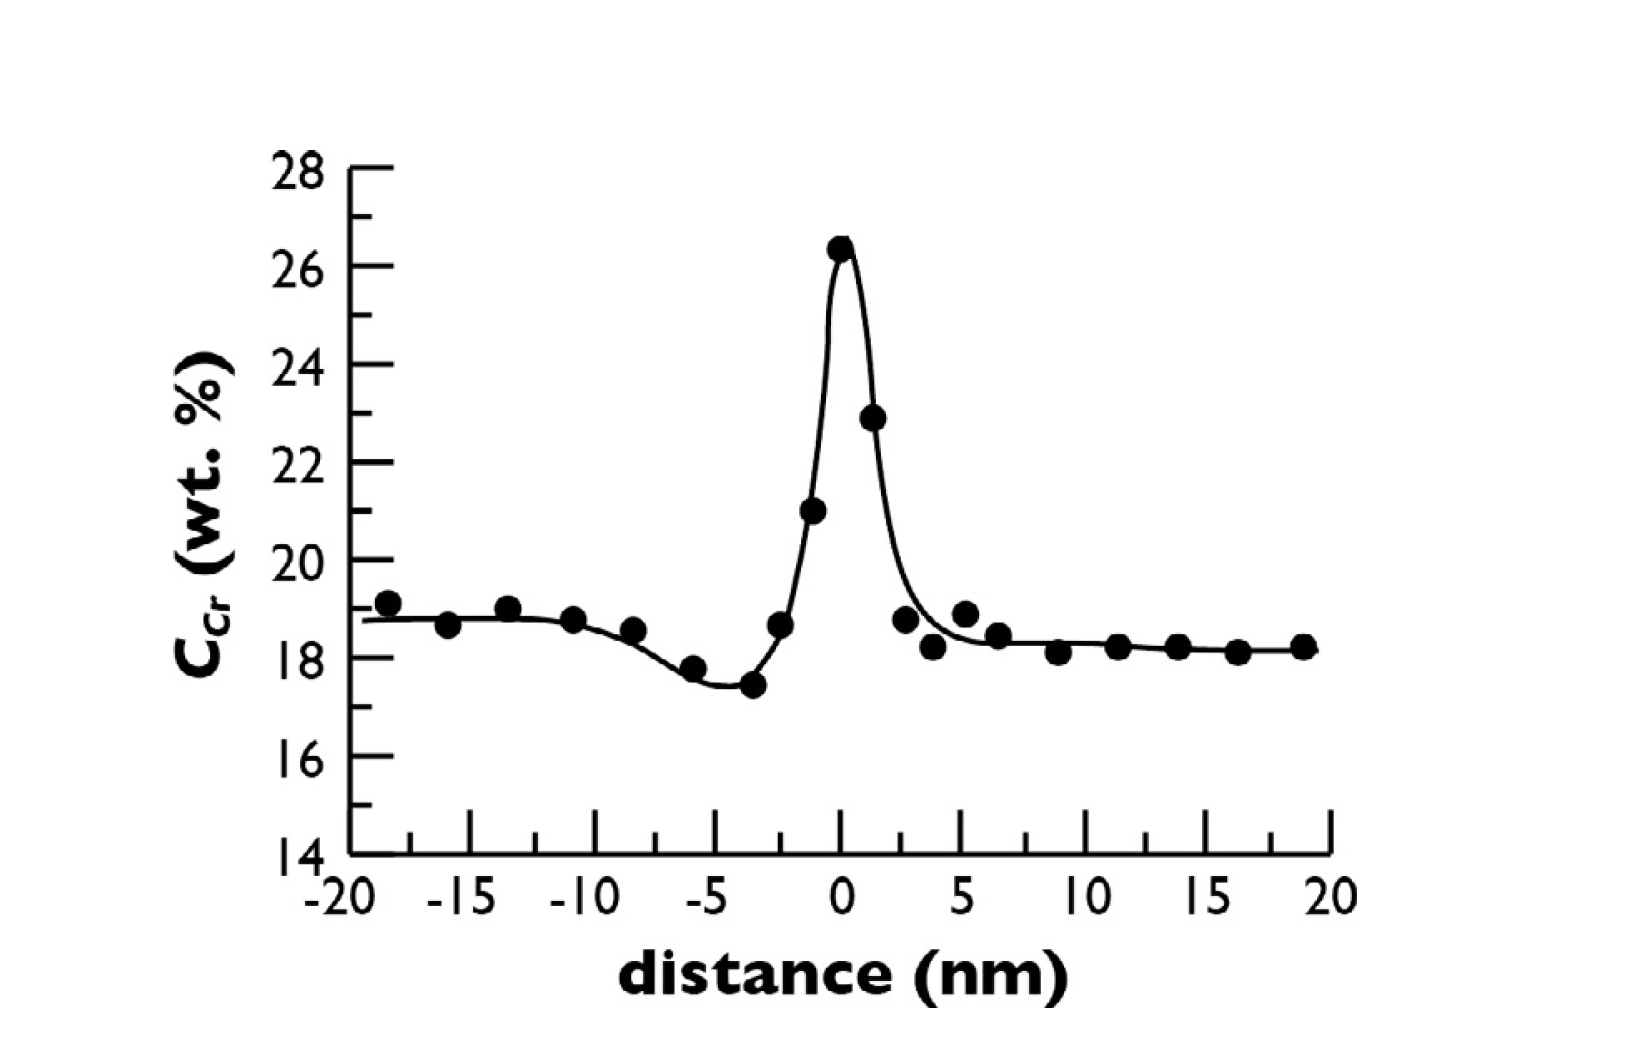

Values plotted in this chart, from the file beside it:
Distance; Concentration
-18.09; 18.81
-17.07; 18.81
-16.21; 18.69
-15.44; 18.81
-14.42; 18.83
-13.03; 18.81
-12.02; 18.79
-11.08; 18.79
-10.35; 18.65
-9.409; 18.48
-8.554; 18.56
-8.228; 18.24
-7.413; 17.99
-6.599; 17.73
-5.703; 17.75
-5.58; 17.5
-4.603; 17.44
-3.625; 17.46
-3.299; 17.83
-2.729; 18.24
-1.996; 19.24
-1.752; 19.73
-1.548; 20.24
-1.426; 20.75
-1.181; 21.25
-1.059; 21.84
-0.9369; 22.35
-0.8147; 22.84
-0.6925; 23.35
-0.611; 23.87
-0.5703; 24.38
-0.4481; 24.89
-0.3666; 25.4
-0.1629; 26.24
0.4888; 26.24
0.7332; 25.75
0.8961; 25.26
1.018; 24.75
1.141; 24.23
1.304; 23.37
1.385; 22.86
1.548; 22.17
1.67; 21.66
1.833; 21.16
2.037; 20.65
2.281; 20.16
2.566; 19.69
3.014; 19.24
3.584; 18.83
4.359; 18.54
5.255; 18.36
5.947; 18.44
6.925; 18.44
7.739; 18.32
9.409; 18.32
10.43; 18.32
11.36; 18.24
12.3; 18.22
13.32; 18.24
14.3; 18.22
... 5 more rows
